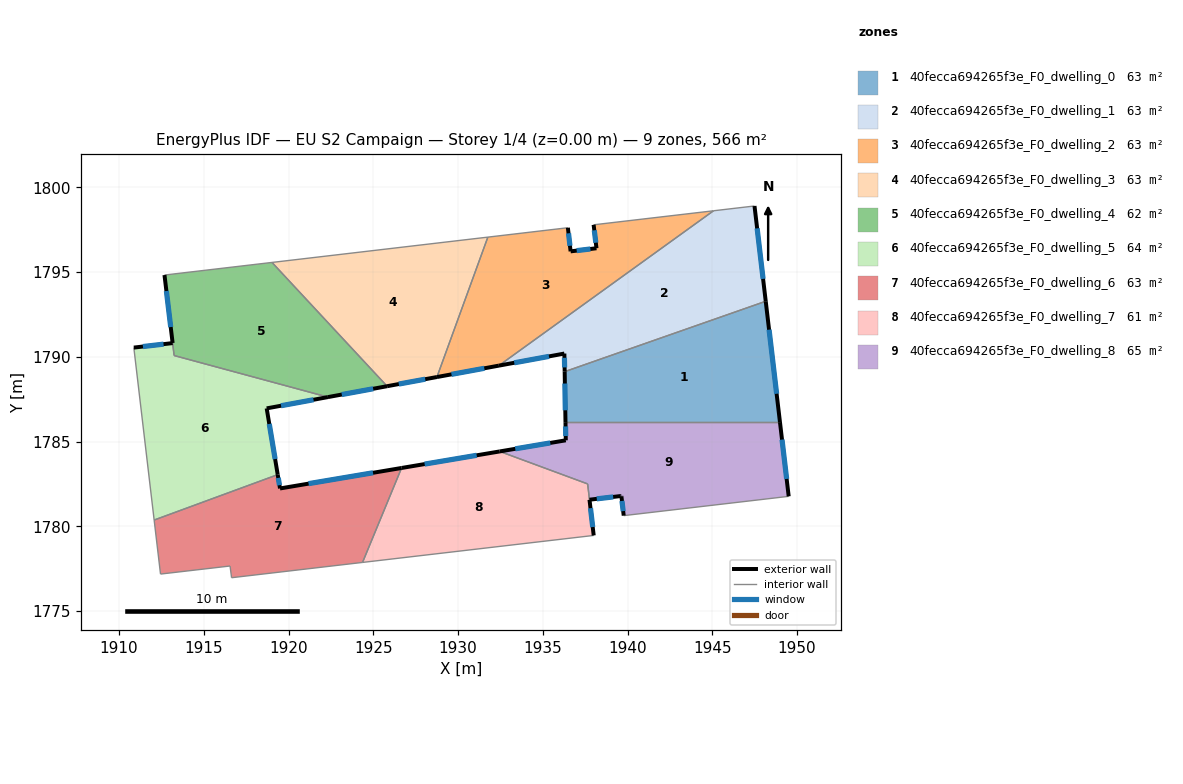
=== STOREY PLAN SPEC (per zone: floor XY polygon, exterior-wall plan segments, windows/doors) ===
zone 1: 40fecca694265f3e_F0_dwelling_0  (62.9 m²)
  floor: (1948.15, 1793.28) (1948.99, 1786.15) (1936.34, 1786.15) (1936.29, 1789.13)
  exterior wall: (1936.29, 1789.13) – (1936.34, 1786.15)  [3.0 m]
    window: (1936.30, 1788.43) – (1936.33, 1786.85)  [2.5 m²]
  exterior wall: (1948.99, 1786.15) – (1948.15, 1793.28)  [7.2 m]
    window: (1948.79, 1787.83) – (1948.35, 1791.61)  [6.1 m²]
  interior walls: 2
zone 2: 40fecca694265f3e_F0_dwelling_1  (62.9 m²)
  floor: (1947.49, 1798.91) (1948.15, 1793.28) (1936.29, 1789.13) (1936.27, 1790.20) (1932.41, 1789.49) (1945.07, 1798.62)
  exterior wall: (1936.27, 1790.20) – (1936.29, 1789.13)  [1.1 m]
    window: (1936.28, 1789.95) – (1936.29, 1789.38)  [0.9 m²]
  exterior wall: (1932.41, 1789.49) – (1936.27, 1790.20)  [3.9 m]
    window: (1933.32, 1789.65) – (1935.37, 1790.03)  [3.3 m²]
  exterior wall: (1948.15, 1793.28) – (1947.49, 1798.91)  [5.7 m]
    window: (1948.00, 1794.60) – (1947.65, 1797.59)  [4.8 m²]
  interior walls: 3
zone 3: 40fecca694265f3e_F0_dwelling_2  (62.9 m²)
  floor: (1945.07, 1798.62) (1932.41, 1789.49) (1928.76, 1788.81) (1931.76, 1797.07) (1936.48, 1797.62) (1936.64, 1796.23) (1938.17, 1796.41) (1938.00, 1797.79)
  exterior wall: (1938.17, 1796.41) – (1936.64, 1796.23)  [1.5 m]
    window: (1937.81, 1796.37) – (1937.00, 1796.27)  [1.3 m²]
  exterior wall: (1938.00, 1797.79) – (1938.17, 1796.41)  [1.4 m]
    window: (1938.04, 1797.47) – (1938.13, 1796.74)  [1.2 m²]
  exterior wall: (1928.76, 1788.81) – (1932.41, 1789.49)  [3.7 m]
    window: (1929.61, 1788.97) – (1931.55, 1789.33)  [3.1 m²]
  exterior wall: (1936.64, 1796.23) – (1936.48, 1797.62)  [1.4 m]
    window: (1936.60, 1796.56) – (1936.52, 1797.29)  [1.2 m²]
  interior walls: 4
zone 4: 40fecca694265f3e_F0_dwelling_3  (62.9 m²)
  floor: (1931.76, 1797.07) (1928.76, 1788.81) (1925.81, 1788.27) (1919.03, 1795.58)
  exterior wall: (1925.81, 1788.27) – (1928.76, 1788.81)  [3.0 m]
    window: (1926.50, 1788.40) – (1928.06, 1788.69)  [2.5 m²]
  interior walls: 3
zone 5: 40fecca694265f3e_F0_dwelling_4  (62.2 m²)
  floor: (1919.03, 1795.58) (1925.81, 1788.27) (1922.32, 1787.63) (1913.26, 1790.08) (1912.68, 1794.83)
  exterior wall: (1922.32, 1787.63) – (1925.81, 1788.27)  [3.6 m]
    window: (1923.14, 1787.78) – (1924.99, 1788.12)  [3.0 m²]
  exterior wall: (1912.68, 1794.83) – (1913.16, 1790.82)  [4.0 m]
    window: (1912.79, 1793.89) – (1913.05, 1791.76)  [3.4 m²]
  interior walls: 4
zone 6: 40fecca694265f3e_F0_dwelling_5  (63.6 m²)
  floor: (1922.32, 1787.63) (1918.71, 1786.96) (1919.36, 1783.06) (1912.07, 1780.38) (1910.87, 1790.55) (1913.16, 1790.82) (1913.25, 1790.08)
  exterior wall: (1918.71, 1786.96) – (1922.32, 1787.63)  [3.7 m]
    window: (1919.56, 1787.12) – (1921.47, 1787.47)  [3.1 m²]
  exterior wall: (1919.36, 1783.06) – (1918.71, 1786.96)  [4.0 m]
    window: (1919.21, 1783.97) – (1918.86, 1786.05)  [3.3 m²]
  exterior wall: (1913.16, 1790.82) – (1910.87, 1790.55)  [2.3 m]
    window: (1912.63, 1790.75) – (1911.41, 1790.61)  [1.9 m²]
  interior walls: 4
zone 7: 40fecca694265f3e_F0_dwelling_6  (62.9 m²)
  floor: (1926.67, 1783.45) (1924.37, 1777.88) (1916.64, 1776.97) (1916.55, 1777.67) (1912.45, 1777.19) (1912.07, 1780.38) (1919.36, 1783.06) (1919.50, 1782.24)
  exterior wall: (1919.50, 1782.24) – (1919.36, 1783.06)  [0.8 m]
    window: (1919.47, 1782.43) – (1919.39, 1782.86)  [0.7 m²]
  exterior wall: (1926.67, 1783.45) – (1919.50, 1782.24)  [7.3 m]
    window: (1924.99, 1783.17) – (1921.18, 1782.52)  [6.1 m²]
  interior walls: 6
zone 8: 40fecca694265f3e_F0_dwelling_7  (60.7 m²)
  floor: (1937.64, 1782.51) (1938.00, 1779.47) (1924.37, 1777.88) (1926.67, 1783.45) (1932.46, 1784.42)
  exterior wall: (1932.46, 1784.42) – (1926.67, 1783.45)  [5.9 m]
    window: (1931.10, 1784.20) – (1928.03, 1783.68)  [5.0 m²]
  exterior wall: (1938.00, 1779.47) – (1937.76, 1781.57)  [2.1 m]
    window: (1937.95, 1779.96) – (1937.81, 1781.08)  [1.8 m²]
  interior walls: 4
zone 9: 40fecca694265f3e_F0_dwelling_8  (65.0 m²)
  floor: (1948.99, 1786.15) (1949.51, 1781.78) (1939.77, 1780.64) (1939.64, 1781.77) (1939.64, 1781.80) (1939.58, 1781.79) (1937.76, 1781.58) (1937.65, 1782.51) (1932.46, 1784.42) (1936.36, 1785.08) (1936.34, 1786.15)
  exterior wall: (1936.36, 1785.08) – (1932.46, 1784.42)  [4.0 m]
    window: (1935.44, 1784.93) – (1933.38, 1784.58)  [3.3 m²]
  exterior wall: (1936.34, 1786.15) – (1936.36, 1785.08)  [1.1 m]
    window: (1936.34, 1785.90) – (1936.35, 1785.33)  [0.9 m²]
  exterior wall: (1949.51, 1781.78) – (1948.99, 1786.15)  [4.4 m]
    window: (1949.39, 1782.80) – (1949.11, 1785.12)  [3.7 m²]
  exterior wall: (1939.64, 1781.77) – (1939.77, 1780.64)  [1.1 m]
    window: (1939.67, 1781.50) – (1939.74, 1780.90)  [1.0 m²]
  exterior wall: (1939.64, 1781.80) – (1939.64, 1781.77)  [0.0 m]
  exterior wall: (1939.58, 1781.79) – (1939.64, 1781.80)  [0.1 m]
  exterior wall: (1937.76, 1781.58) – (1939.58, 1781.79)  [1.8 m]
    window: (1938.18, 1781.63) – (1939.15, 1781.74)  [1.6 m²]
  interior walls: 4

=== DERIVED (storey summary) ===
Building: EU S2 Campaign
Storey: 1 of 4  (floor level z = 0.00 m)
Storey gross floor area: 565.9 m²
Zones on this storey: 9
  - 40fecca694265f3e_F0_dwelling_0: floor 62.9 m²; exterior wall 10.2 m (30.5 m²); 2 window(s) 8.6 m²; WWR 28.1%
  - 40fecca694265f3e_F0_dwelling_1: floor 62.9 m²; exterior wall 10.7 m (32.0 m²); 3 window(s) 9.0 m²; WWR 28.1%
  - 40fecca694265f3e_F0_dwelling_2: floor 62.9 m²; exterior wall 8.0 m (24.1 m²); 4 window(s) 6.8 m²; WWR 28.1%
  - 40fecca694265f3e_F0_dwelling_3: floor 62.9 m²; exterior wall 3.0 m (9.0 m²); 1 window(s) 2.5 m²; WWR 28.1%
  - 40fecca694265f3e_F0_dwelling_4: floor 62.2 m²; exterior wall 7.6 m (22.8 m²); 2 window(s) 6.4 m²; WWR 28.1%
  - 40fecca694265f3e_F0_dwelling_5: floor 63.6 m²; exterior wall 9.9 m (29.8 m²); 3 window(s) 8.4 m²; WWR 28.1%
  - 40fecca694265f3e_F0_dwelling_6: floor 62.9 m²; exterior wall 8.1 m (24.3 m²); 2 window(s) 6.8 m²; WWR 28.1%
  - 40fecca694265f3e_F0_dwelling_7: floor 60.7 m²; exterior wall 8.0 m (24.0 m²); 2 window(s) 6.7 m²; WWR 28.1%
  - 40fecca694265f3e_F0_dwelling_8: floor 65.0 m²; exterior wall 12.5 m (37.5 m²); 5 window(s) 10.5 m²; WWR 27.9%
Zone adjacency (shared interzone walls):
  - 40fecca694265f3e_F0_dwelling_0 ↔ 40fecca694265f3e_F0_dwelling_1
  - 40fecca694265f3e_F0_dwelling_0 ↔ 40fecca694265f3e_F0_dwelling_8
  - 40fecca694265f3e_F0_dwelling_1 ↔ 40fecca694265f3e_F0_dwelling_2
  - 40fecca694265f3e_F0_dwelling_2 ↔ 40fecca694265f3e_F0_dwelling_3
  - 40fecca694265f3e_F0_dwelling_3 ↔ 40fecca694265f3e_F0_dwelling_4
  - 40fecca694265f3e_F0_dwelling_4 ↔ 40fecca694265f3e_F0_dwelling_5
  - 40fecca694265f3e_F0_dwelling_5 ↔ 40fecca694265f3e_F0_dwelling_6
  - 40fecca694265f3e_F0_dwelling_6 ↔ 40fecca694265f3e_F0_dwelling_7
  - 40fecca694265f3e_F0_dwelling_7 ↔ 40fecca694265f3e_F0_dwelling_8